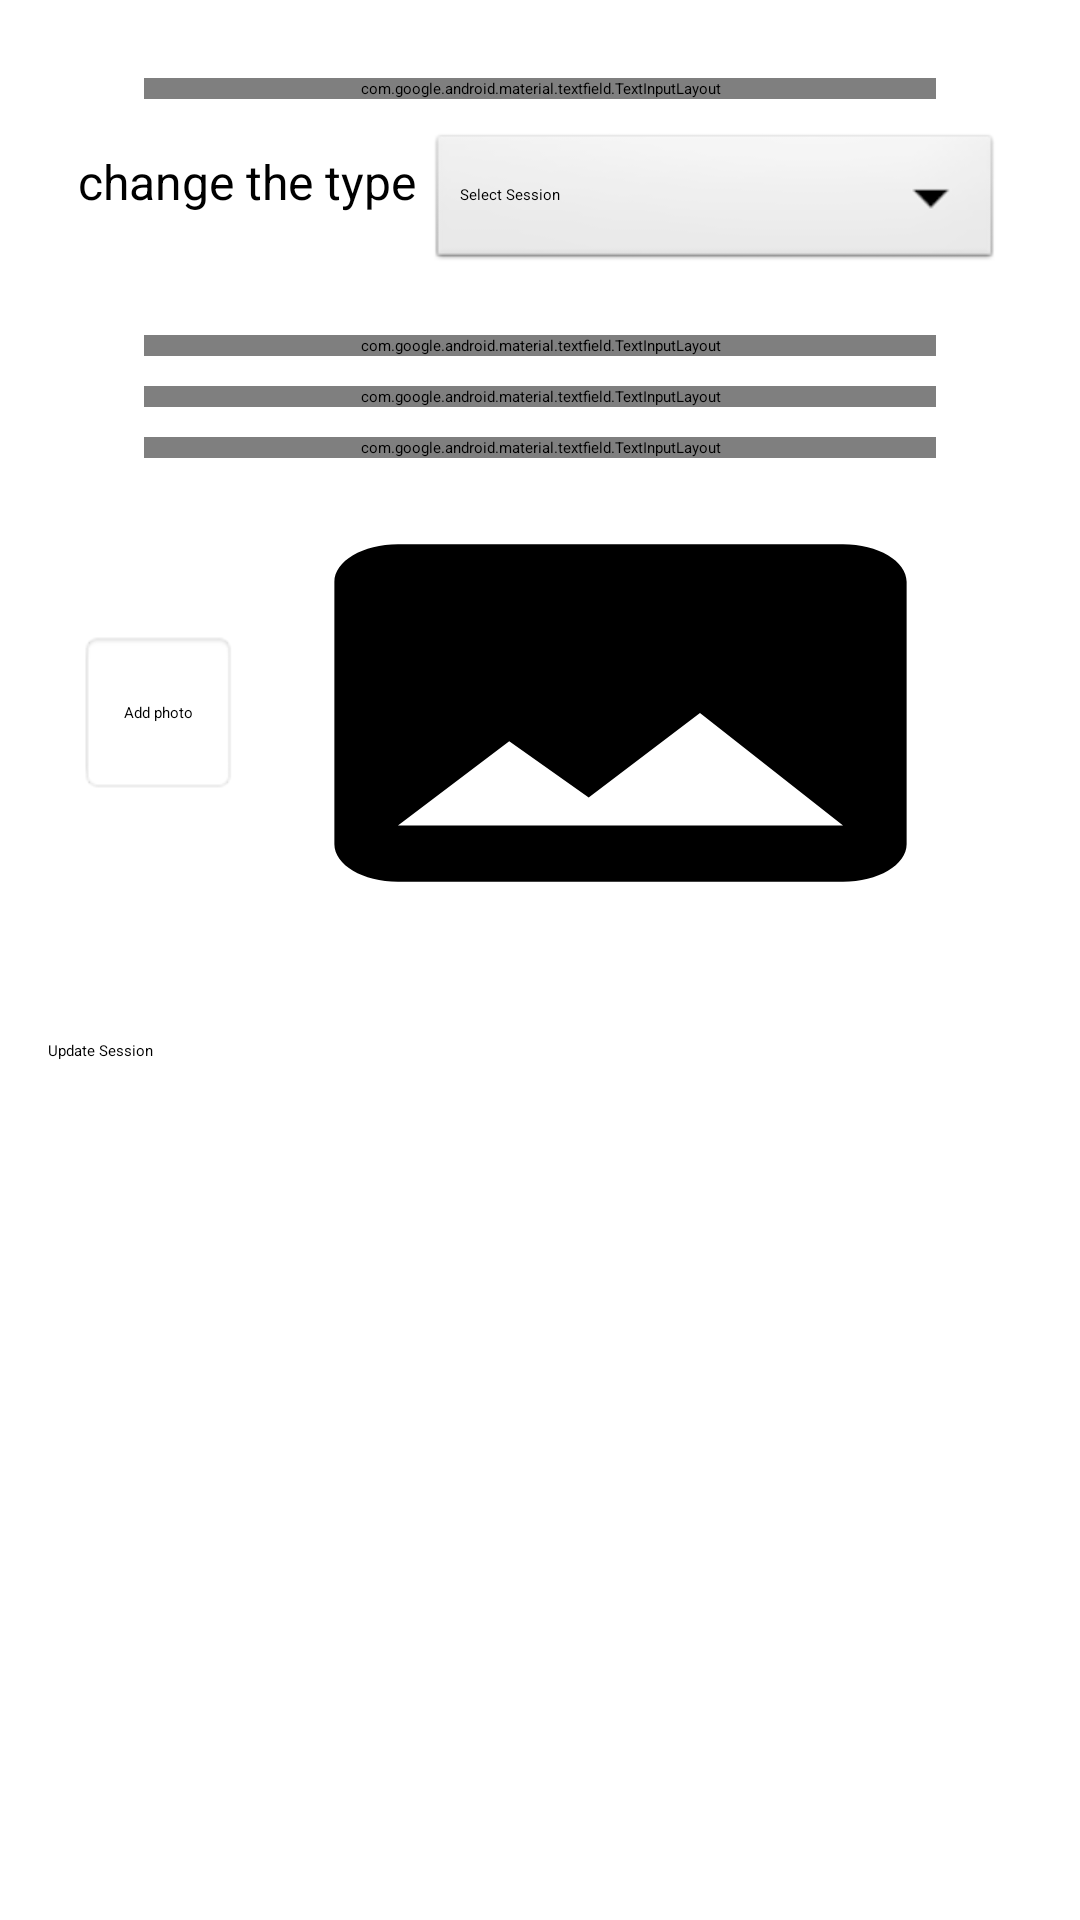

Produce the Android XML layout that renders to this screen, including the resource entries it uses.
<!-- AndroidManifest.xml: application theme Theme.DineOut -->
<!-- res/layout/activity_update_session_registration.xml -->
<?xml version="1.0" encoding="utf-8"?>
<androidx.drawerlayout.widget.DrawerLayout xmlns:android="http://schemas.android.com/apk/res/android"
    xmlns:app="http://schemas.android.com/apk/res-auto"
    android:id="@+id/drawer_layout"
    android:layout_width="match_parent"
    android:layout_height="match_parent">
  <LinearLayout
      android:orientation="vertical"
      android:layout_width="match_parent"
      android:layout_height="wrap_content">
    <androidx.appcompat.widget.Toolbar
        android:id="@+id/toolbarNew"
        android:layout_width="match_parent"
        android:layout_height="?attr/actionBarSize"
        android:textAlignment="center"
        app:title="Update Session - Mahara App"
        app:titleTextColor="@color/primary" />
<ScrollView xmlns:android="http://schemas.android.com/apk/res/android"
    android:layout_width="match_parent"
    android:layout_height="match_parent">

    <LinearLayout
        android:layout_width="match_parent"
        android:layout_height="wrap_content"
        android:orientation="vertical"
        android:padding="16dp">



        <com.google.android.material.textfield.TextInputLayout
            style="@style/Widget.MaterialComponents.TextInputLayout.OutlinedBox"
            android:layout_width="match_parent"
            android:layout_height="wrap_content"
            android:layout_marginStart="32dp"
            android:layout_marginTop="10dp"
            android:layout_marginEnd="32dp"
            android:hint="Session Name">


        <com.google.android.material.textfield.TextInputEditText            android:id="@+id/sessionNameEditText"
            android:layout_width="match_parent"
            android:layout_height="wrap_content"
            android:layout_marginTop="12dp"
            android:hint="Session Name"
            android:inputType="text" />
        </com.google.android.material.textfield.TextInputLayout>
        <LinearLayout
            android:layout_width="match_parent"
            android:layout_height="wrap_content"
            android:layout_margin="10dp">

            <TextView
                android:id="@+id/txtType"
                android:layout_width="wrap_content"
                android:layout_height="wrap_content"
                android:text="change the type "
                android:textColor="@color/black"
                android:textSize="16dp" />

            <Spinner
                android:id="@+id/sessionTypeSpinner"
                android:layout_width="match_parent"
                android:layout_height="wrap_content"
                android:background="@android:drawable/btn_dropdown"
                android:hint="Type the location"
                android:entries="@array/session_list"
                android:inputType="text" />
        </LinearLayout>


        <com.google.android.material.textfield.TextInputLayout
            style="@style/Widget.MaterialComponents.TextInputLayout.OutlinedBox"
            android:layout_width="match_parent"
            android:layout_height="wrap_content"
            android:layout_marginStart="32dp"
            android:layout_marginTop="10dp"
            android:layout_marginEnd="32dp"
            android:hint="Type the location">


        <com.google.android.material.textfield.TextInputEditText
            android:id="@+id/restaurantAddressEditText"
            android:layout_width="match_parent"
            android:layout_height="wrap_content"
            android:layout_marginTop="12dp"
            android:hint="Type the location"
            android:inputType="text" />
        </com.google.android.material.textfield.TextInputLayout>


        <com.google.android.material.textfield.TextInputLayout
            style="@style/Widget.MaterialComponents.TextInputLayout.OutlinedBox"
            android:layout_width="match_parent"
            android:layout_height="wrap_content"
            android:layout_marginStart="32dp"
            android:layout_marginTop="10dp"
            android:layout_marginEnd="32dp"
            android:hint="Starting and Ending time">


        <com.google.android.material.textfield.TextInputEditText
            android:id="@+id/capacityNumEditText"
            android:layout_width="match_parent"
            android:layout_height="wrap_content"
            android:layout_marginTop="12dp"
            android:hint="Starting and Ending time"
            android:inputType="text" />
        </com.google.android.material.textfield.TextInputLayout>


        <com.google.android.material.textfield.TextInputLayout
            style="@style/Widget.MaterialComponents.TextInputLayout.OutlinedBox"
            android:layout_width="match_parent"
            android:layout_height="wrap_content"
            android:layout_marginStart="32dp"
            android:layout_marginTop="10dp"
            android:layout_marginEnd="32dp"
            android:hint=" Edit Description">


        <com.google.android.material.textfield.TextInputEditText             android:id="@+id/Description1EditText"
            android:layout_width="match_parent"
            android:layout_height="wrap_content"
            android:layout_marginTop="12dp"
            android:hint=" Edit Description"
            android:inputType="textMultiLine" />
        </com.google.android.material.textfield.TextInputLayout>

        <LinearLayout
            android:layout_width="match_parent"
            android:layout_height="wrap_content"
            android:layout_margin="10dp">

            <TextView
                android:id="@+id/addthumbnailButton"
                android:layout_width="wrap_content"
                android:layout_height="55dp"
                android:padding="14dp"
                android:background="@android:drawable/editbox_background_normal"
                android:gravity="center"
                android:layout_gravity="center"
                android:text=" Add photo " />

            <ImageView
                android:scaleType="fitXY"
                android:id="@+id/imgLogo"
                android:layout_width="match_parent"
                android:layout_height="150dp"
                android:src="@drawable/baseline_image_24"/>

        </LinearLayout>

        <Button
            android:id="@+id/updateRegisterButton"
            android:layout_width="match_parent"
            android:layout_height="wrap_content"
            android:layout_marginTop="24dp"
            android:text="Update Session" />

    </LinearLayout>
</ScrollView>
  </LinearLayout>
<com.google.android.material.navigation.NavigationView
android:id="@+id/nav_view"
android:layout_width="wrap_content"
android:layout_height="match_parent"
android:layout_gravity="start"
app:menu="@menu/drawer_view_admin"
android:background="@color/black"
app:headerLayout="@layout/nav_header" />

    </androidx.drawerlayout.widget.DrawerLayout>
<!-- res/layout/nav_header.xml (included above) -->
<?xml version="1.0" encoding="utf-8"?>
<LinearLayout
    xmlns:android="http://schemas.android.com/apk/res/android"
    android:layout_width="match_parent"
    android:layout_height="160dp"
    android:gravity="bottom"
    android:padding="16dp"
    android:background="@color/primary"
    android:orientation="vertical">

    <ImageView
        android:id="@+id/icon"
        android:layout_width="90dp"
        android:layout_height="90dp"
        android:background="@drawable/logo"
        android:contentDescription="@string/app_name"
       />
    <TextView
        android:id="@+id/textViewName"
        android:layout_width="match_parent"
        android:textColor="@color/black"
        android:textSize="18dp"
        android:layout_height="match_parent"/>
    <TextView
        android:id="@+id/textViewEmail"
        android:layout_width="match_parent"
        android:textColor="@color/black"
        android:textSize="14dp"
        android:layout_height="match_parent"/>

    
</LinearLayout>
<!-- resources referenced by this layout -->
<resources>
  <string-array name="session_list">
          <item>Select Session</item>
          <item>Training 1</item>
          <item>Training 2</item>
          <item>Training 3</item>
          <item>Training 4</item>
      </string-array>
  <color name="black">#FF000000</color>
  <color name="primary">#e37719</color>
  <!-- drawable baseline_image_24 (drawable) -->
  <vector android:height="164dp" android:tint="#000000"
      android:viewportHeight="24" android:viewportWidth="24"
      android:width="164dp" xmlns:android="http://schemas.android.com/apk/res/android">
      <path android:fillColor="@android:color/white" android:pathData="M21,19V5c0,-1.1 -0.9,-2 -2,-2H5c-1.1,0 -2,0.9 -2,2v14c0,1.1 0.9,2 2,2h14c1.1,0 2,-0.9 2,-2zM8.5,13.5l2.5,3.01L14.5,12l4.5,6H5l3.5,-4.5z"/>
  </vector>
  <!-- drawable logo: png bitmap (drawable, 497336 bytes) -->
  <string name="app_name">MaharaApp</string>
</resources>
